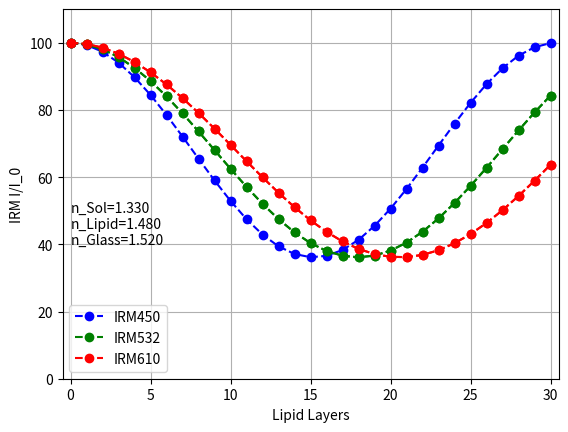

The script that saved this image:
# I: Bulk Simulation, No Adlayer
import numpy as np
import matplotlib.pyplot as plt

# IRM Light Wavelength
lambda1 = 450e-9
lambda2 = 532e-9
lambda3 = 610e-9

# Refractive Indices
n0 = 1.52  # Substrate refractive index
n1 = 1.48  # Lipid bilayer refractive index - DOPC
n2 = 1.33  # PBS top solution refractive index

# Distances and Wavelength
m = np.arange(31)
npoint = len(m)
d1 = 5e-9  # Lipid bilayer thickness

# Fresnel Reflectance Coefficients
r01 = (n0 - n1) / (n0 + n1)  # Substrate to bilayer
r12 = (n1 - n2) / (n1 + n2)  # Bilayer to top solution

# Fresnel Transmittance Coefficients
t01 = 2 * n0 / (n0 + n1)  # Substrate to bilayer
t12 = 2 * n1 / (n1 + n2)  # Bilayer to top solution

# Transfer Matrices between layers
M01 = np.array([[1, r01], [r01, 1]]) / t01  # Substrate to head
M12 = np.array([[1, r12], [r12, 1]]) / t12  # Head to tail

# Transfer Matrices within layers - 450 nm
phi1_l1 = 2 * np.pi * n1 * d1 / lambda1  # Bilayer
M1_l1 = np.array([[np.exp(1j * phi1_l1), 0], [0, np.exp(-1 * 1j * phi1_l1)]])  # Bilayer

# Transfer Matrices within layers - 532 nm
phi1_l2 = 2 * np.pi * n1 * d1 / lambda2  # Bilayer
M1_l2 = np.array([[np.exp(1j * phi1_l2), 0], [0, np.exp(-1 * 1j * phi1_l2)]])  # Bilayer

# Transfer Matrices within layers - 610 nm
phi1_l3 = 2 * np.pi * n1 * d1 / lambda3  # Bilayer
M1_l3 = np.array([[np.exp(1j * phi1_l3), 0], [0, np.exp(-1 * 1j * phi1_l3)]])  # Bilayer

# Light Pathway: m01 - j(m1) - m12
r_l1 = np.zeros(npoint, dtype=complex)
t_l1 = np.zeros(npoint, dtype=complex)
r_l2 = np.zeros(npoint, dtype=complex)
t_l2 = np.zeros(npoint, dtype=complex)
r_l3 = np.zeros(npoint, dtype=complex)
t_l3 = np.zeros(npoint, dtype=complex)

for j in range(1,npoint):
    M_l1 = M01 @ (M1_l1 ** j) @ M12
    r_l1[j] = M_l1[1, 0] / M_l1[0, 0]
    t_l1[j] = 1 / M_l1[0, 0]

    M_l2 = M01 @ (M1_l2 ** j) @ M12
    r_l2[j] = M_l2[1, 0] / M_l2[0, 0]
    t_l2[j] = 1 / M_l2[0, 0]

    M_l3 = M01 @ (M1_l3 ** j) @ M12
    r_l3[j] = M_l3[1, 0] / M_l3[0, 0]
    t_l3[j] = 1 / M_l3[0, 0]

R_l1 = np.abs(r_l1) ** 2
T_l1 = np.abs(t_l1) ** 2 * n2 / n0
R_l2 = np.abs(r_l2) ** 2
T_l2 = np.abs(t_l2) ** 2 * n2 / n0
R_l3 = np.abs(r_l3) ** 2
T_l3 = np.abs(t_l3) ** 2 * n2 / n0

Rbg = ((n0 - n2) / (n0 + n2)) ** 2
CIRM_l1 = (R_l1 / Rbg)*100
CIRM_l2 = (R_l2 / Rbg)*100
CIRM_l3 = (R_l3 / Rbg)*100
CIRM_l1[0] = CIRM_l2[0] = CIRM_l3[0] = 100

# Creating the graph
plt.figure(2)
print("IRM450:")
print (*CIRM_l1,sep=',')
print('\n'+"IRM532:")
print (*CIRM_l2,sep=',')
print('\n'+"IRM650:")
print (*CIRM_l3,sep=",")
plt.plot(m, CIRM_l1, 'b--o', label = "IRM450")
plt.plot(m, CIRM_l2, 'g--o', label = "IRM532")
plt.plot(m, CIRM_l3, 'r--o', label = "IRM610")
plt.xlabel('Lipid Layers')
plt.ylabel('IRM I/I_0')
plt.grid()
plt.ylim([0, 110])
plt.xlim([min(m) - 0.5, max(m) + 0.5])
textct = f'n_Sol={n2:.3f}\nn_Lipid={n1:.3f}\nn_Glass={n0:.3f}'
plt.text(0, 40, textct)
plt.legend()
plt.savefig(f'nSol={n2:.2f},nLipid={n1:.2f}, wavelength={lambda1*1e9:.1f}nm, BulkNoAdlayer.png')
np.savetxt(f'nSol={n2:.2f},nLipid={n1:.2f}, wavelength={lambda1*1e9:.1f}nm, BulkNoAdlayer.dat', np.column_stack((m, CIRM_l1)), delimiter='\t')

I_glass = 4000
Mimg = I_glass * np.ones((1024, 1024), dtype=np.uint16)
Mimg[212:812, 212:812] = I_glass * CIRM_l1[2]
Mimg[412:612, 412:612] = I_glass * CIRM_l1[3]
plt.imsave(f'nSol={n2:.2f},nLipid={n1:.2f}, wavelength={lambda1*1e9:.1f}nm, BulkNoAdlayer.tif', Mimg, format='tiff')

plt.figure(2)
plt.plot(m, CIRM_l2, 'g--o')
plt.savefig(f'nSol={n2:.2f},nLipid={n1:.2f}, wavelength={lambda2*1e9:.1f}nm, BulkNoAdlayer.png')
np.savetxt(f'nSol={n2:.2f},nLipid={n1:.2f}, wavelength={lambda2*1e9:.1f}nm, BulkNoAdlayer.dat', np.column_stack((m, CIRM_l2)), delimiter='\t')

Mimg = I_glass * np.ones((1024, 1024), dtype=np.uint16)
Mimg[212:812, 212:812] = I_glass * CIRM_l2[2]
Mimg[412:612, 412:612] = I_glass * CIRM_l2[3]
plt.imsave(f'nSol={n2:.2f},nLipid={n1:.2f}, wavelength={lambda2*1e9:.1f}nm, BulkNoAdlayer.tif', Mimg, format='tiff')

plt.figure(2)
plt.plot(m, CIRM_l3, 'r--o')
plt.savefig(f'nSol={n2:.2f},nLipid={n1:.2f}, wavelength={lambda3*1e9:.1f}nm, BulkNoAdlayer.png')
np.savetxt(f'nSol={n2:.2f},nLipid={n1:.2f}, wavelength={lambda3*1e9:.1f}nm, BulkNoAdlayer.dat', np.column_stack((m, CIRM_l3)), delimiter='\t')

Mimg = I_glass * np.ones((1024, 1024), dtype=np.uint16)
Mimg[212:812, 212:812] = I_glass * CIRM_l3[2]
Mimg[412:612, 412:612] = I_glass * CIRM_l3[3]
plt.imsave(f'nSol={n2:.2f},nLipid={n1:.2f}, wavelength={lambda3*1e9:.1f}nm, BulkNoAdlayer.tif', Mimg, format='tiff')
